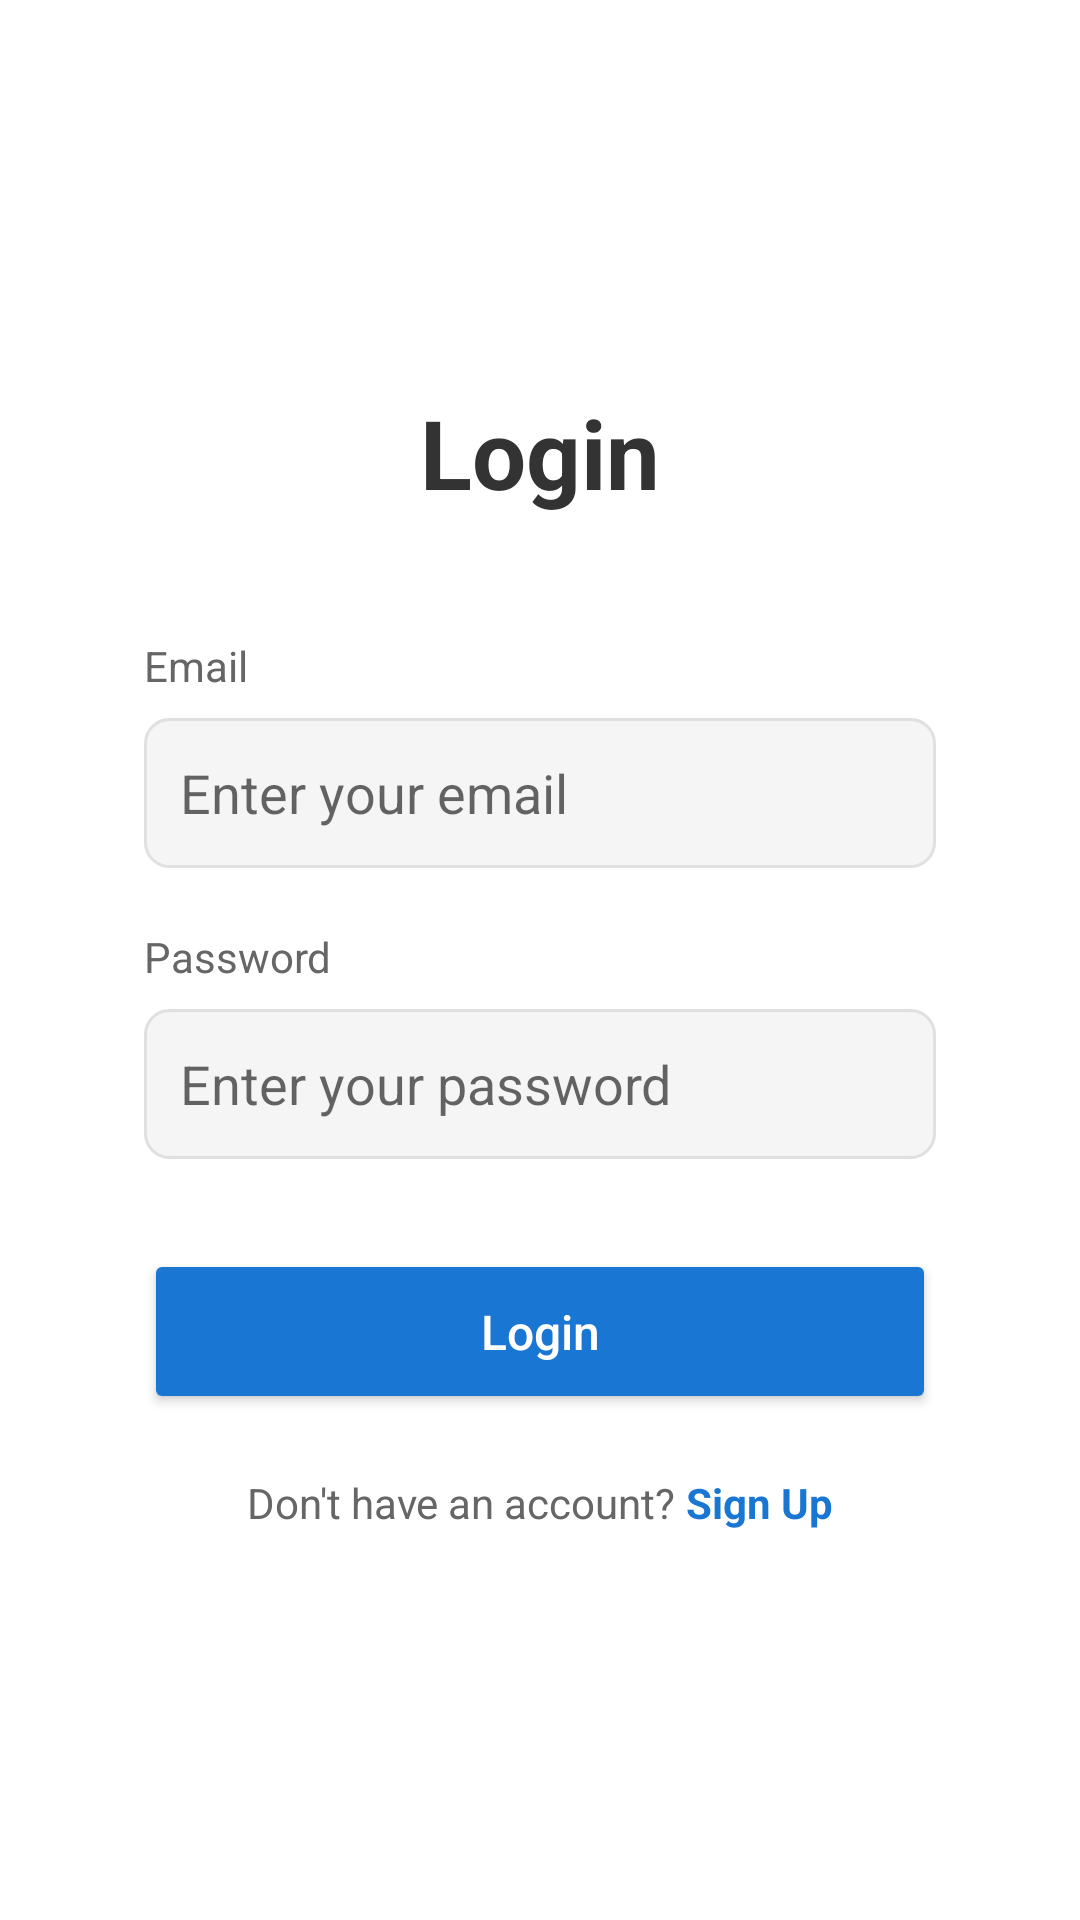

Here is an Android app screen rendered from its layout file. Give the layout XML and the strings, colors and styles it references.
<!-- AndroidManifest.xml: application theme Theme.Changia -->
<!-- res/layout/activity_login.xml -->
<?xml version="1.0" encoding="utf-8"?>
<ScrollView xmlns:android="http://schemas.android.com/apk/res/android"
    xmlns:app="http://schemas.android.com/apk/res-auto"
    android:layout_width="match_parent"
    android:layout_height="match_parent"
    android:fillViewport="true"
    android:padding="24dp">

    <RelativeLayout
        android:layout_width="match_parent"
        android:layout_height="wrap_content"
        android:background="#FFFFFF"
        android:padding="24dp">

        <LinearLayout
            android:layout_width="match_parent"
            android:layout_height="wrap_content"
            android:layout_centerInParent="true"
            android:orientation="vertical">

            <TextView
                android:layout_width="wrap_content"
                android:layout_height="wrap_content"
                android:layout_gravity="center"
                android:layout_marginBottom="40dp"
                android:text="Login"
                android:textColor="#333333"
                android:textSize="32sp"
                android:textStyle="bold" />

            <TextView
                android:layout_width="wrap_content"
                android:layout_height="wrap_content"
                android:layout_marginBottom="8dp"
                android:text="Email"
                android:textColor="#666666"
                android:textSize="14sp" />

            <EditText
                android:id="@+id/emailEditText"
                android:layout_width="match_parent"
                android:layout_height="50dp"
                android:layout_marginBottom="20dp"
                android:background="@drawable/edittext_background"
                android:hint="Enter your email"
                android:inputType="textEmailAddress"
                android:padding="12dp" />

            <TextView
                android:layout_width="wrap_content"
                android:layout_height="wrap_content"
                android:layout_marginBottom="8dp"
                android:text="Password"
                android:textColor="#666666"
                android:textSize="14sp" />

            <EditText
                android:id="@+id/passwordEditText"
                android:layout_width="match_parent"
                android:layout_height="50dp"
                android:layout_marginBottom="30dp"
                android:background="@drawable/edittext_background"
                android:hint="Enter your password"
                android:inputType="textPassword"
                android:padding="12dp" />

            <Button
                android:id="@+id/loginButton"
                android:layout_width="match_parent"
                android:layout_height="55dp"
                android:layout_marginBottom="20dp"
                android:backgroundTint="#1976D2"
                android:text="Login"
                android:textAllCaps="false"
                android:textColor="#FFFFFF"
                android:textSize="16sp" />

            <LinearLayout
                android:layout_width="wrap_content"
                android:layout_height="wrap_content"
                android:layout_gravity="center"
                android:orientation="horizontal">

                <TextView
                    android:layout_width="wrap_content"
                    android:layout_height="wrap_content"
                    android:text="Don't have an account? "
                    android:textColor="#666666"
                    android:textSize="14sp" />

                <TextView
                    android:id="@+id/signUpTextView"
                    android:layout_width="wrap_content"
                    android:layout_height="wrap_content"
                    android:clickable="true"
                    android:focusable="true"
                    android:text="Sign Up"
                    android:textColor="#1976D2"
                    android:textSize="14sp"
                    android:textStyle="bold" />
            </LinearLayout>

        </LinearLayout>

    </RelativeLayout>
</ScrollView>
<!-- resources referenced by this layout -->
<resources>
  <!-- drawable edittext_background (drawable) -->
  <?xml version="1.0" encoding="utf-8"?>
  <shape xmlns:android="http://schemas.android.com/apk/res/android">
      <solid android:color="#F5F5F5"/>
      <corners android:radius="8dp"/>
      <stroke
          android:width="1dp"
          android:color="#E0E0E0"/>
      <padding
          android:left="12dp"
          android:right="12dp"
          android:top="12dp"
          android:bottom="12dp"/>
  </shape>
  <style name="Theme.Changia" parent="Theme.MaterialComponents.DayNight.NoActionBar">
          <item name="colorPrimary">@color/primary_color</item>
          <item name="colorPrimaryVariant">@color/primary_dark</item>
          <item name="colorOnPrimary">@color/white</item>
          <item name="colorSecondary">@color/secondary_color</item>
          <item name="colorSecondaryVariant">@color/secondary_color</item>
          <item name="colorOnSecondary">@color/white</item>
          <item name="android:statusBarColor">@color/primary_color</item>
          <item name="android:windowLightStatusBar">false</item>
      </style>
  <color name="primary_color">#2E5BFF</color>
  <color name="primary_dark">#1A3D9C</color>
  <color name="white">#FFFFFF</color>
  <color name="secondary_color">#8C54FF</color>
</resources>
